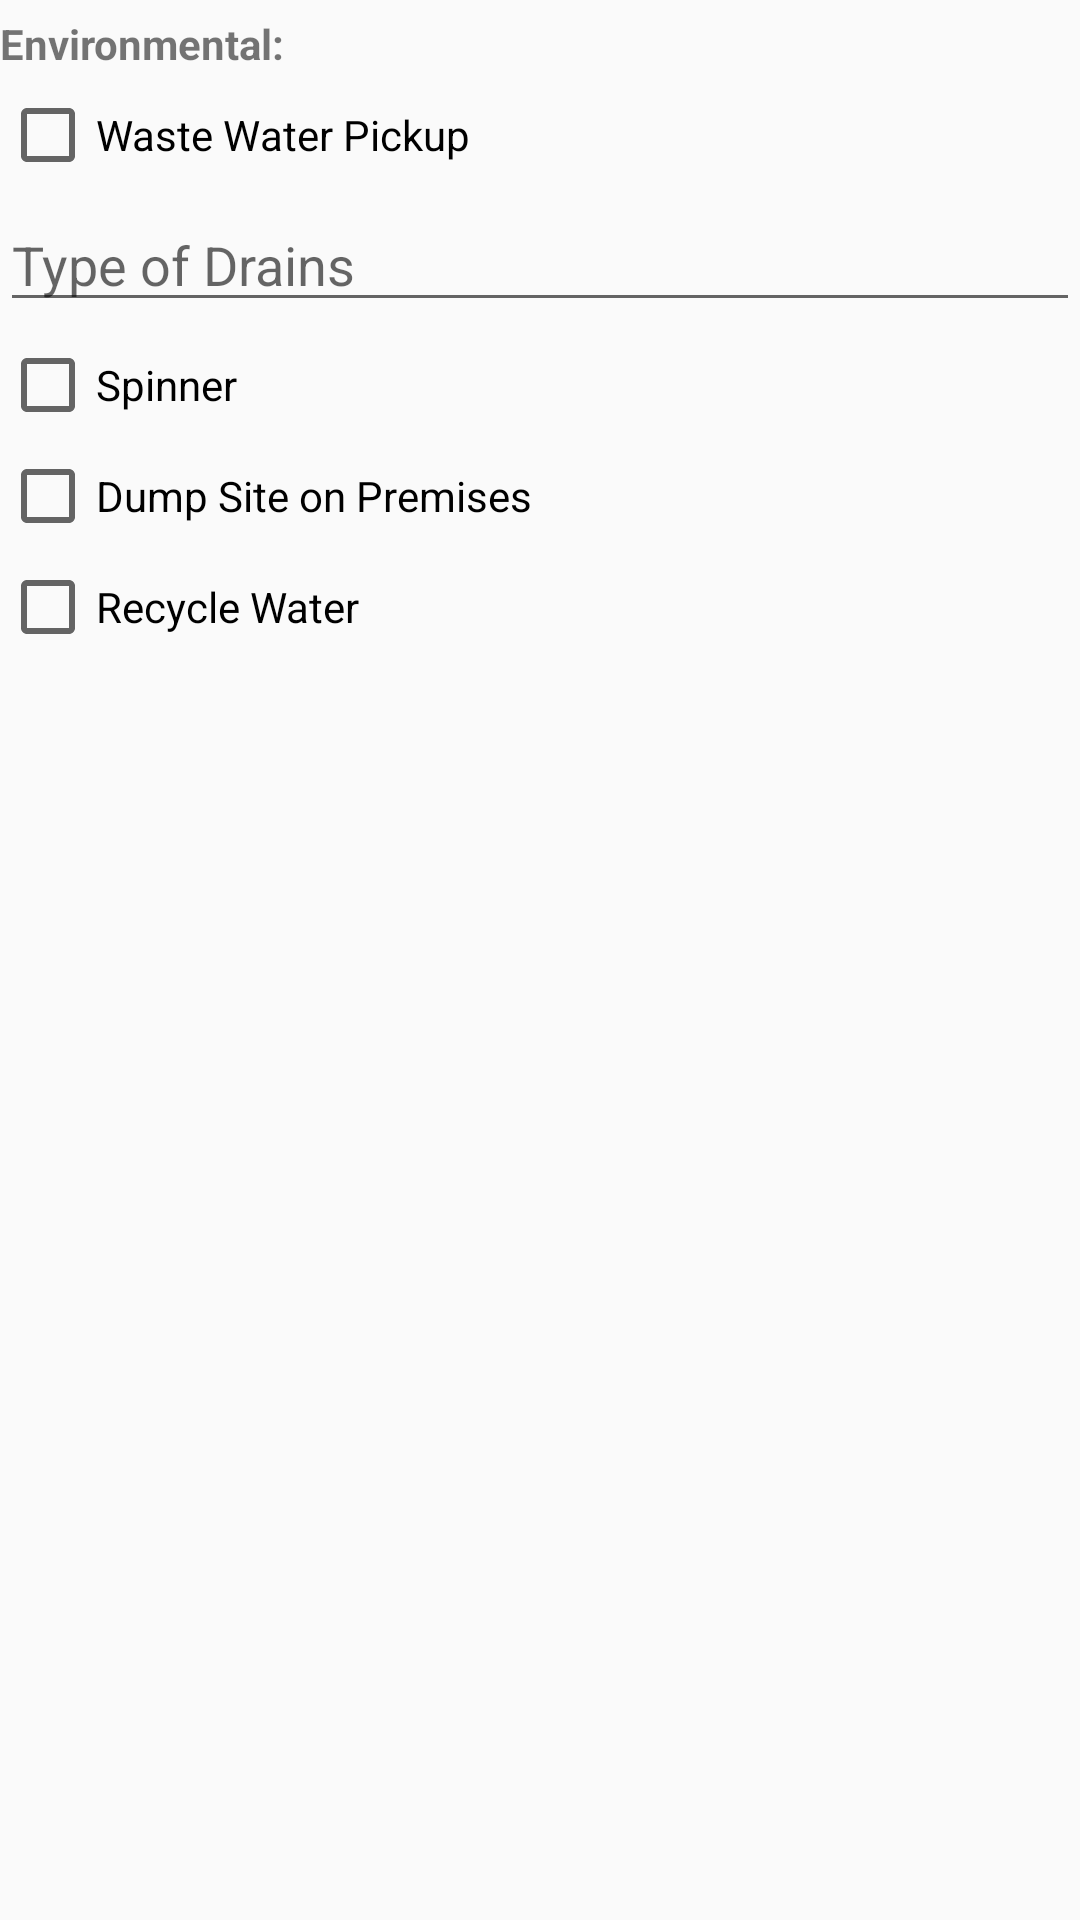

Here is an Android app screen rendered from its layout file. Give the layout XML and the strings, colors and styles it references.
<!-- AndroidManifest.xml: application theme AppTheme -->
<!-- res/layout/environmental.xml -->
<?xml version="1.0" encoding="utf-8"?>
<LinearLayout xmlns:android="http://schemas.android.com/apk/res/android"
    xmlns:example="http://schemas.android.com/apk/res/com.development.visualscope"
	android:layout_height="match_parent"
	android:layout_width="match_parent"
	android:orientation="vertical">
  		   
  	
				                               								
		<LinearLayout
			android:id="@+id/environmentalLinearLayout"
			android:layout_width="match_parent"
			android:layout_height="wrap_content"
			android:orientation="vertical">
			
			
		    <TextView			
				android:layout_width="match_parent"
				android:layout_height="wrap_content"
				style="@style/panelText"                 			                                        
				android:text="@string/environmental"
				android:layout_marginTop="@dimen/cellMargin" 
				android:layout_marginBottom="@dimen/cellMargin" />
					
			<CheckBox
			    android:id="@+id/wasteWaterCheckBox" 	    		    
				android:layout_width="match_parent"      			
				android:layout_height="wrap_content"
				android:text="@string/waste_water_pickup"
				android:layout_marginBottom="@dimen/cellMargin" />
			
			<EditText 
				android:id="@+id/drainTypeEdit"
				android:layout_width="match_parent"
				android:layout_height="wrap_content" 
				android:inputType="text"
				android:hint="@string/type_of_drains"
				android:layout_marginBottom="@dimen/cellMargin" />
			
			<CheckBox 	
			    android:id="@+id/spinnerCheckBox"    		    
				android:layout_width="match_parent"      			
				android:layout_height="wrap_content"
				android:text="@string/spinner"
				android:layout_marginBottom="@dimen/cellMargin" />
			
			<CheckBox 	    		    
			    android:id="@+id/dumpSiteCheckBox"
				android:layout_width="match_parent"      			
				android:layout_height="wrap_content"
				android:text="@string/dump_site_on_premises"
				android:layout_marginBottom="@dimen/cellMargin" />
			
			<CheckBox 	    		    
			    android:id="@+id/recycleWaterCheckBox"
				android:layout_width="match_parent"      			
				android:layout_height="wrap_content"
				android:text="@string/recycle_water"
				android:layout_marginBottom="@dimen/cellMargin" />		 
		</LinearLayout>							
						       
</LinearLayout>
<!-- resources referenced by this layout -->
<resources>
  <dimen name="activityLayoutPadding">10dp</dimen>
  <dimen name="cellMargin">5dp</dimen>
  <dimen name="expandablePanelCollapsedHeight">0dp</dimen>
  <integer name="expandablePanelAnimationDuration">300</integer>
  <string name="dump_site_on_premises">Dump Site on Premises</string>
  <string name="environmental">Environmental:</string>
  <string name="recycle_water">Recycle Water</string>
  <string name="spinner">Spinner</string>
  <string name="type_of_drains">Type of Drains</string>
  <string name="waste_water_pickup">Waste Water Pickup</string>
  <style name="expandablePanelButton" parent="@android:style/Widget.Button">
          <item name="android:gravity">left|center_vertical</item>
                                                
          <item name="android:textColor">#FFFFFFFF</item>        
          <item name="android:drawableRight">@drawable/plus_icon</item>
          <item name="android:background">@drawable/expandable_button</item>
          <item name="android:layout_marginBottom">2dp</item>
          <item name="android:paddingLeft">20dp</item>                                       
          <item name="android:paddingRight">10dp</item>
      </style>
  <style name="panelText" parent="@android:style/Widget.TextView">        
          <item name="android:textStyle">bold</item>                                      
      </style>
  <style name="AppTheme" parent="AppBaseTheme">
          
      </style>
  <!-- drawable plus_icon: png bitmap (drawable, 2429 bytes) -->
  <!-- drawable expandable_button (drawable) -->
  <?xml version="1.0" encoding="utf-8"?>
     
  <selector xmlns:android="http://schemas.android.com/apk/res/android" >   
  	<item android:state_pressed="true" >
  		<shape>
  		    <solid
  		        android:color="#2F6515" />
  		    <stroke
  		        android:width="2dp"
  		        android:color="#2F6515" />
  		    <corners
  		        android:radius="6dp" />
  		    <padding
  		        android:left="3dp"
  		        android:top="3dp"
  		        android:right="3dp"
  		        android:bottom="3dp" />            
  		</shape>  
   	</item>
      <item>
  	    <shape>
  	        <gradient
  	            android:startColor="#2F6515"
  	            android:endColor="#2F6515"
  	            android:angle="270" />
  	        <stroke
  	            android:width="4dp"
  	            android:color="#2F6515" />
  	        <corners
  	            android:radius="7dp" />
  	        <padding
  	            android:left="3dp"
  		        android:top="3dp"
  		        android:right="3dp"
  		        android:bottom="3dp" />
  	    </shape>
  	</item>
  </selector>
  <style name="AppBaseTheme" parent="Theme.AppCompat.Light">
          
      </style>
</resources>
